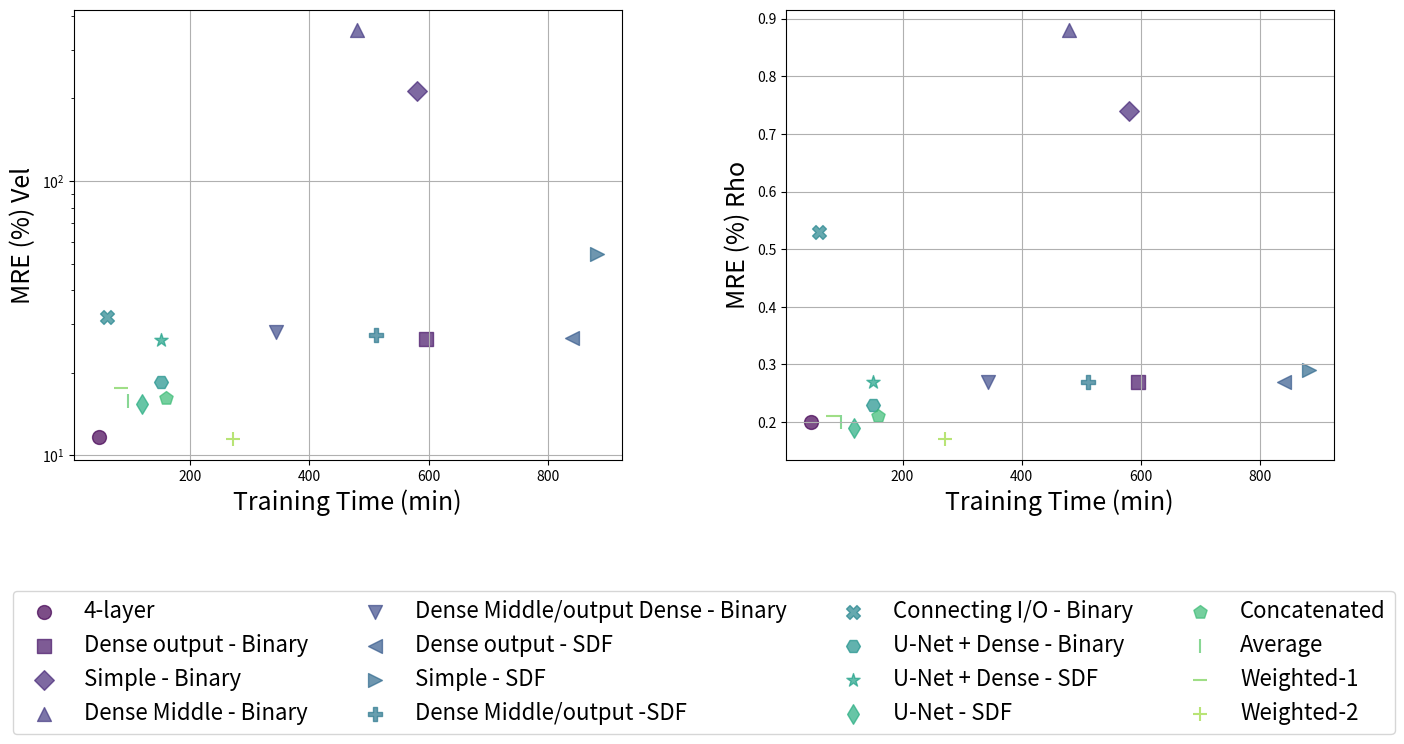
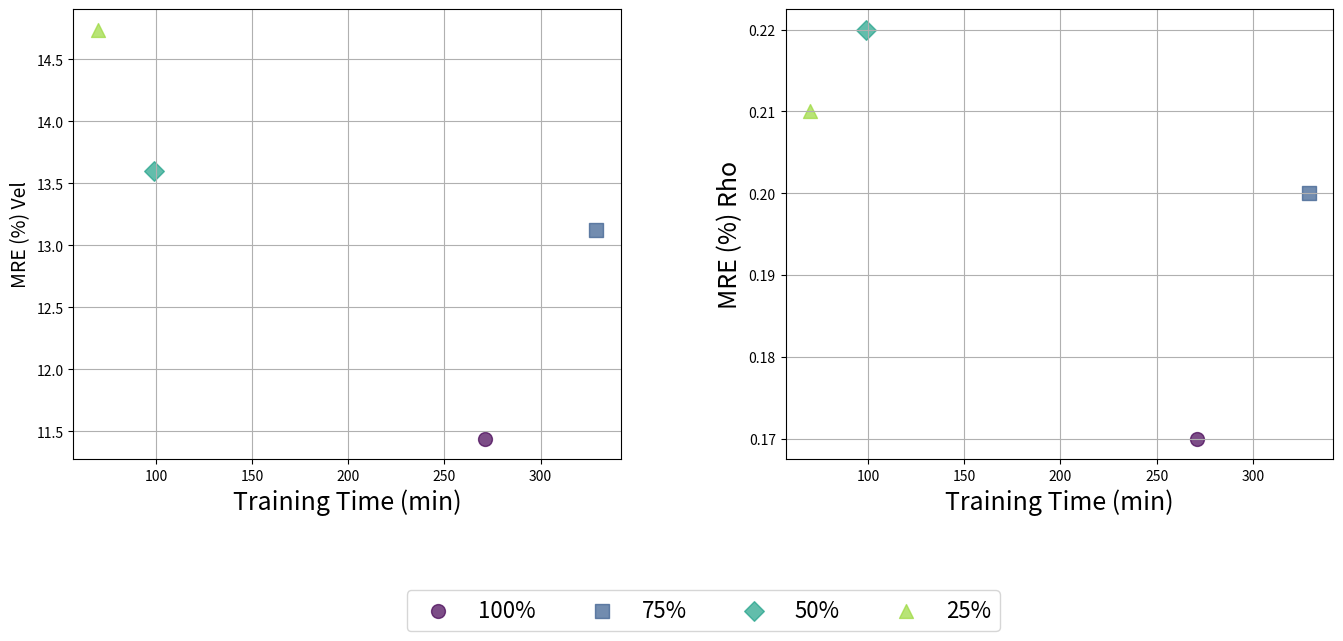

The matplotlib source for these figures, in order:

import matplotlib.pyplot as plt
import numpy as np

# Data
mean_relative_error_rho = np.array([0.20, 0.27, 0.74, 0.88, 0.27,0.27,0.29,
                                    0.27,0.53,0.23,0.27,0.19,0.21,0.20,0.21,0.17])
mean_relative_error_vel = np.array([11.62, 26.48, 212.16, 354.37, 28.10,26.87, 54.14,27.51,
                                    32.01,18.44,26.28,15.34,16.18,15.83,17.66,11.44])
training_time = np.array([46, 596, 580, 480, 343, 841, 882, 511, 60, 151,
                          150,118,159,96,83,271])
labels = ['4-layer',
          'Dense output - Binary',
          'Simple - Binary',
          'Dense Middle - Binary',
          'Dense Middle/output Dense - Binary',
          'Dense output - SDF',
          'Simple - SDF',
          'Dense Middle/output -SDF',
          'Connecting I/O - Binary',
          'U-Net + Dense - Binary',
          'U-Net + Dense - SDF',
          'U-Net - SDF',
          'Concatenated',
          'Average','Weighted-1','Weighted-2']

# Define colors and markers
colors = plt.cm.viridis(np.linspace(0, 0.85, len(labels)))  # Exclude the yellow end (0.85 and above)
markers = ['o', 's', 'D', '^', 'v', '<', '>', 'P', 'X', 'H', '*', 'd', 'p', '|', '_', '+']

# Create subplots
fig, axs = plt.subplots(1, 2, figsize=(14, 6))

# First plot for mean_relative_error_vel
for i in range(len(labels)):
    axs[0].scatter(training_time[i], mean_relative_error_vel[i], color=colors[i], marker=markers[i], s=100, alpha=0.7, label=labels[i])

axs[0].set_xlabel('Training Time (min)', fontsize=18)
axs[0].set_ylabel('MRE (%) Vel', fontsize=18)
axs[0].set_yscale('log')
axs[0].grid(True)

# Second plot for mean_relative_error_rho
for i in range(len(labels)):
    axs[1].scatter(training_time[i], mean_relative_error_rho[i], color=colors[i], marker=markers[i], s=100, alpha=0.7, label=labels[i])

axs[1].set_xlabel('Training Time (min)', fontsize=18)
axs[1].set_ylabel('MRE (%) Rho', fontsize=18)
axs[1].grid(True)

# Create a single legend for both plots
handles, labels = axs[0].get_legend_handles_labels()
fig.legend(handles, labels, loc='upper center', bbox_to_anchor=(0.5, -0.05), ncol=4, fontsize=16)

# Adjust layout
plt.subplots_adjust(left=0.05, right=0.95, top=0.9, bottom=0.15, wspace=0.3)

# Show the plot
plt.show()

import matplotlib.pyplot as plt
import numpy as np

# Data
mean_relative_error_rho = np.array([0.17,0.2,0.22,0.21])
mean_relative_error_vel = np.array([11.44,13.12,13.60,14.74])
training_time = np.array([271,329,99,70])
labels = ['100%', '75%','50%','25%']

# Define colors and markers
colors = plt.cm.viridis(np.linspace(0, 0.85, len(labels)))  # Exclude the yellow end (0.85 and above)
markers = ['o', 's', 'D', '^']

# Create subplots
fig, axs = plt.subplots(1, 2, figsize=(14, 6))

# First plot for mean_relative_error_vel
for i in range(len(labels)):
    axs[0].scatter(training_time[i], mean_relative_error_vel[i], color=colors[i], marker=markers[i], s=100, alpha=0.7, label=labels[i])

axs[0].set_xlabel('Training Time (min)', fontsize=18)
axs[0].set_ylabel('MRE (%) Vel', fontsize=14)
axs[0].grid(True)

# Second plot for mean_relative_error_rho
for i in range(len(labels)):
    axs[1].scatter(training_time[i], mean_relative_error_rho[i], color=colors[i], marker=markers[i], s=100, alpha=0.7, label=labels[i])

axs[1].set_xlabel('Training Time (min)', fontsize=18)
axs[1].set_ylabel('MRE (%) Rho', fontsize=18)
axs[1].grid(True)

# Create a single legend for both plots
handles, labels = axs[0].get_legend_handles_labels()
fig.legend(handles, labels, loc='upper center', bbox_to_anchor=(0.5, -0.05), ncol=4, fontsize=16)

# Adjust layout
plt.subplots_adjust(left=0.05, right=0.95, top=0.9, bottom=0.15, wspace=0.3)

# Show the plot
plt.show()
